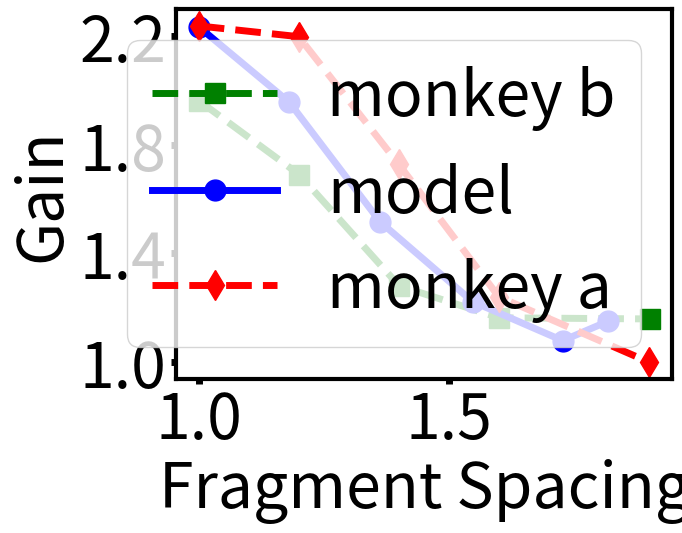
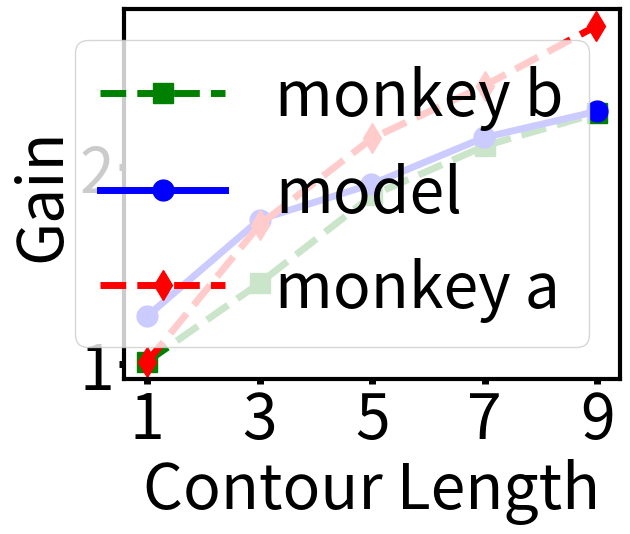
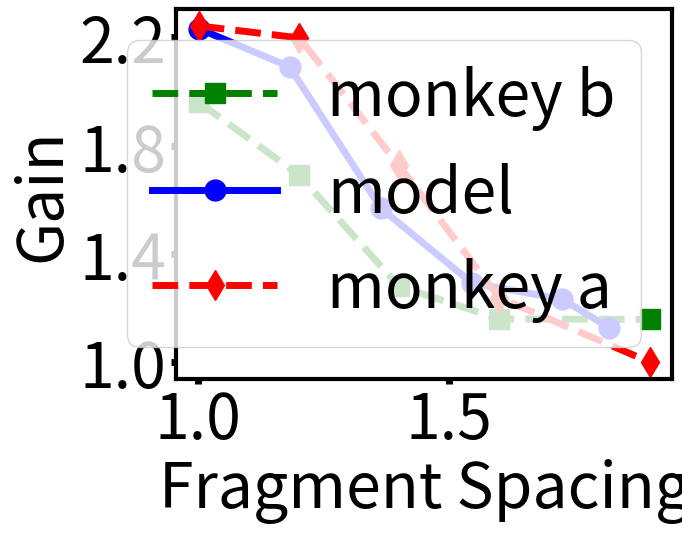
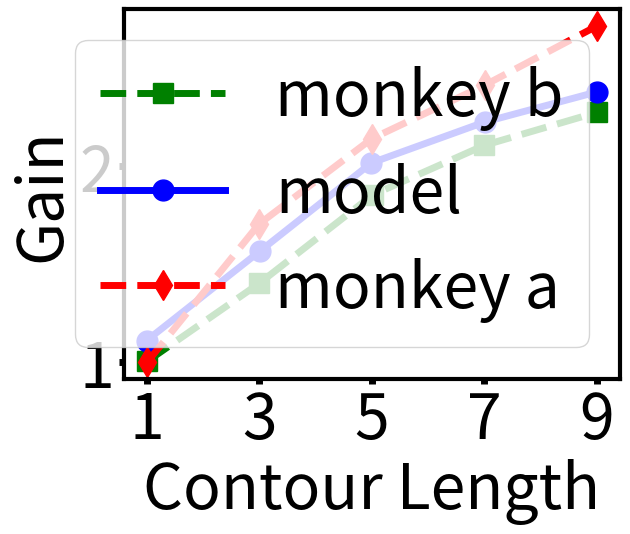

Write the Python code that produced these figures, in order.
# -------------------------------------------------------------------------------------------------
# Example Code for plotting figures, that are good for publishing in papers.
# Consistent way of increasing font sizes.
#
# Author: Salman Khan
# Date  : 05/04/18
# -------------------------------------------------------------------------------------------------
import matplotlib.pyplot as plt
import numpy as np

plt.ion()

rc = {'font.size': 45, 'axes.labelsize': 45, 'legend.fontsize': 45.0,
      'axes.titlesize': 45, 'xtick.labelsize': 45, 'ytick.labelsize': 45,
      "xtick.major.width": 5, "ytick.major.width": 5, 'axes.linewidth': 3}

plt.rcParams.update(**rc)

# -----------------------------------------------------------------------------------------------
# Figure - 1 Fragment Spacing for diagonal contour (kernel Index 54)
# -----------------------------------------------------------------------------------------------
x1 = np.array([
    1,
    1.2008185539,
    1.4005457026,
    1.6002728513,
    1.9004092769,
])

y1 = np.array([
    1.9634236374,
    1.6903532438,
    1.2796310724,
    1.1621757339,
    1.1580605104,

])

x2 = np.array([
    1,
    1.1811732606,
    1.3623465211,
    1.5467939973,
    1.7268758527,
    1.8174624829,

])

y2 = np.array([
    2.2357428394,
    1.9567608945,
    1.5161829396,
    1.2222261536,
    1.0779116329,
    1.1493932291,

])

x3 = np.array([
    1,
    1.1997271487,
    1.3994542974,
    1.5991814461,
    1.8982264666,

])

y3 = np.array([
    2.2387353581,
    2.1990855059,
    1.7285129604,
    1.2399853028,
    0.9994651842,

])

fig = plt.figure()
ax1 = fig.add_subplot(111)
plt.plot(x1, y1, label='monkey b', marker='s', markersize='15', linewidth=5, linestyle='--', color='green')
plt.plot(x2, y2, label='model', marker='o', markersize='15', linewidth=5, color='blue')
plt.plot(x3, y3, label='monkey a', marker='d', markersize='15', linewidth=5, linestyle='--', color='red')

plt.xlabel("Fragment Spacing")
plt.ylabel("Gain")

y_ticks = np.arange(1, 2.3, 0.4)
plt.yticks(y_ticks)

plt.legend()

# -----------------------------------------------------------------------------------------------
# Figure - 2 Contour Length for diagonal contour (54)
# -----------------------------------------------------------------------------------------------
x1 = np.array([
    0.991462877,
    3.0013879372,
    5.0030202909,
    7.0057001445,
    9.0007856248,
])

y1 = np.array([
    1.0097613883,
    1.409978308,
    1.8557483731,
    2.1062906725,
    2.2722342733,
])

x2 = np.array([
    0.9982716254,
    2.9996595626,
    4.9866269199,
    6.9893766067,
    9.0007332498,
])

y2 = np.array([
    1.2407809111,
    1.7321041215,
    1.9110629067,
    2.1485900217,
    2.2819956616,
])

x3 = np.array([
    0.9995111668,
    2.9997992292,
    5.0014664996,
    6.9960107718,
    8.9823147126,
])

y3 = np.array([
    1.0097613883,
    1.7060737527,
    2.1453362256,
    2.4121475054,
    2.7147505423,
])

fig = plt.figure()
ax1 = fig.add_subplot(111)
plt.plot(x1, y1, label='monkey b', marker='s', markersize='15', linewidth=5, linestyle='--', color='green')
plt.plot(x2, y2, label='model', marker='o', markersize='15', linewidth=5, color='blue')
plt.plot(x3, y3, label='monkey a', marker='d', markersize='15', linewidth=5, linestyle='--', color='red')

plt.xlabel("Contour Length")
plt.ylabel("Gain")

y_ticks = np.arange(1, 3, 1)
x_ticks = np.arange(1, 10, 2)
plt.yticks(y_ticks)
plt.xticks(x_ticks)
plt.legend()

# -----------------------------------------------------------------------------------------------
# Figure - 3 Fragment Spacing for horizontal contour (kernel Index 5)
# -----------------------------------------------------------------------------------------------
x1 = np.array([
    1.0027778431,
    1.2022548038,
    1.4008079061,
    1.6004703906,
    1.899813066,
])

y1 = np.array([
    1.9608040201,
    1.6914572864,
    1.2814070352,
    1.1608040201,
    1.1587939698,
])

x2 = np.array([
    1.0023679357,
    1.1832962756,
    1.3652449964,
    1.546005362,
    1.7262856221,
    1.8189522605,
])

y2 = np.array([
    2.232160804,
    2.0914572864,
    1.5688442211,
    1.2934673367,
    1.2331658291,
    1.1286432161,
])

x3 = np.array([
    1.0023804711,
    1.2028865876,
    1.4006161146,
    1.6005681667,
    1.8996175138,
])

y3 = np.array([
    2.2422110553,
    2.1979899497,
    1.727638191,
    1.2391959799,
    1.0020100503,
])

fig = plt.figure()
ax1 = fig.add_subplot(111)
plt.plot(x1, y1, label='monkey b', marker='s', markersize='15', linewidth=5, linestyle='--', color='green')
plt.plot(x2, y2, label='model', marker='o', markersize='15', linewidth=5, color='blue')
plt.plot(x3, y3, label='monkey a', marker='d', markersize='15', linewidth=5, linestyle='--', color='red')

plt.xlabel("Fragment Spacing")
plt.ylabel("Gain")

y_ticks = np.arange(1, 2.3, 0.4)
plt.yticks(y_ticks)

plt.legend()

# -----------------------------------------------------------------------------------------------
# Figure - 4 Contour Length for horizontal contour (5)
# -----------------------------------------------------------------------------------------------
x1 = np.array([
    1.0067453626,
    3.0033726813,
    5.0134907251,
    6.9966273187,
    9.0067453626,
])

y1 = np.array([
    1.0025961867,
    1.4010712569,
    1.8514450578,
    2.1041169493,
    2.2727774058,
])

x2 = np.array([
    1,
    3.0101180438,
    4.9932546374,
    7.0033726813,
    9,
])

y2 = np.array([
    1.1088543996,
    1.5641705399,
    2.0145360063,
    2.2227351778,
    2.3765644491,
])

x3 = np.array([
    1.0134907251,
    2.9966273187,
    5,
    7.0033726813,
    9,
])

y3 = np.array([
    1.0001271006,
    1.7025518751,
    2.1380965743,
    2.4105440741,
    2.7126435265,
])

fig = plt.figure()
ax1 = fig.add_subplot(111)
plt.plot(x1, y1, label='monkey b', marker='s', markersize='15', linewidth=5, linestyle='--', color='green')
plt.plot(x2, y2, label='model', marker='o', markersize='15', linewidth=5, color='blue')
plt.plot(x3, y3, label='monkey a', marker='d', markersize='15', linewidth=5, linestyle='--', color='red')

plt.xlabel("Contour Length")
plt.ylabel("Gain")

y_ticks = np.arange(1, 3, 1)
x_ticks = np.arange(1, 10, 2)
plt.yticks(y_ticks)
plt.xticks(x_ticks)
plt.legend()
